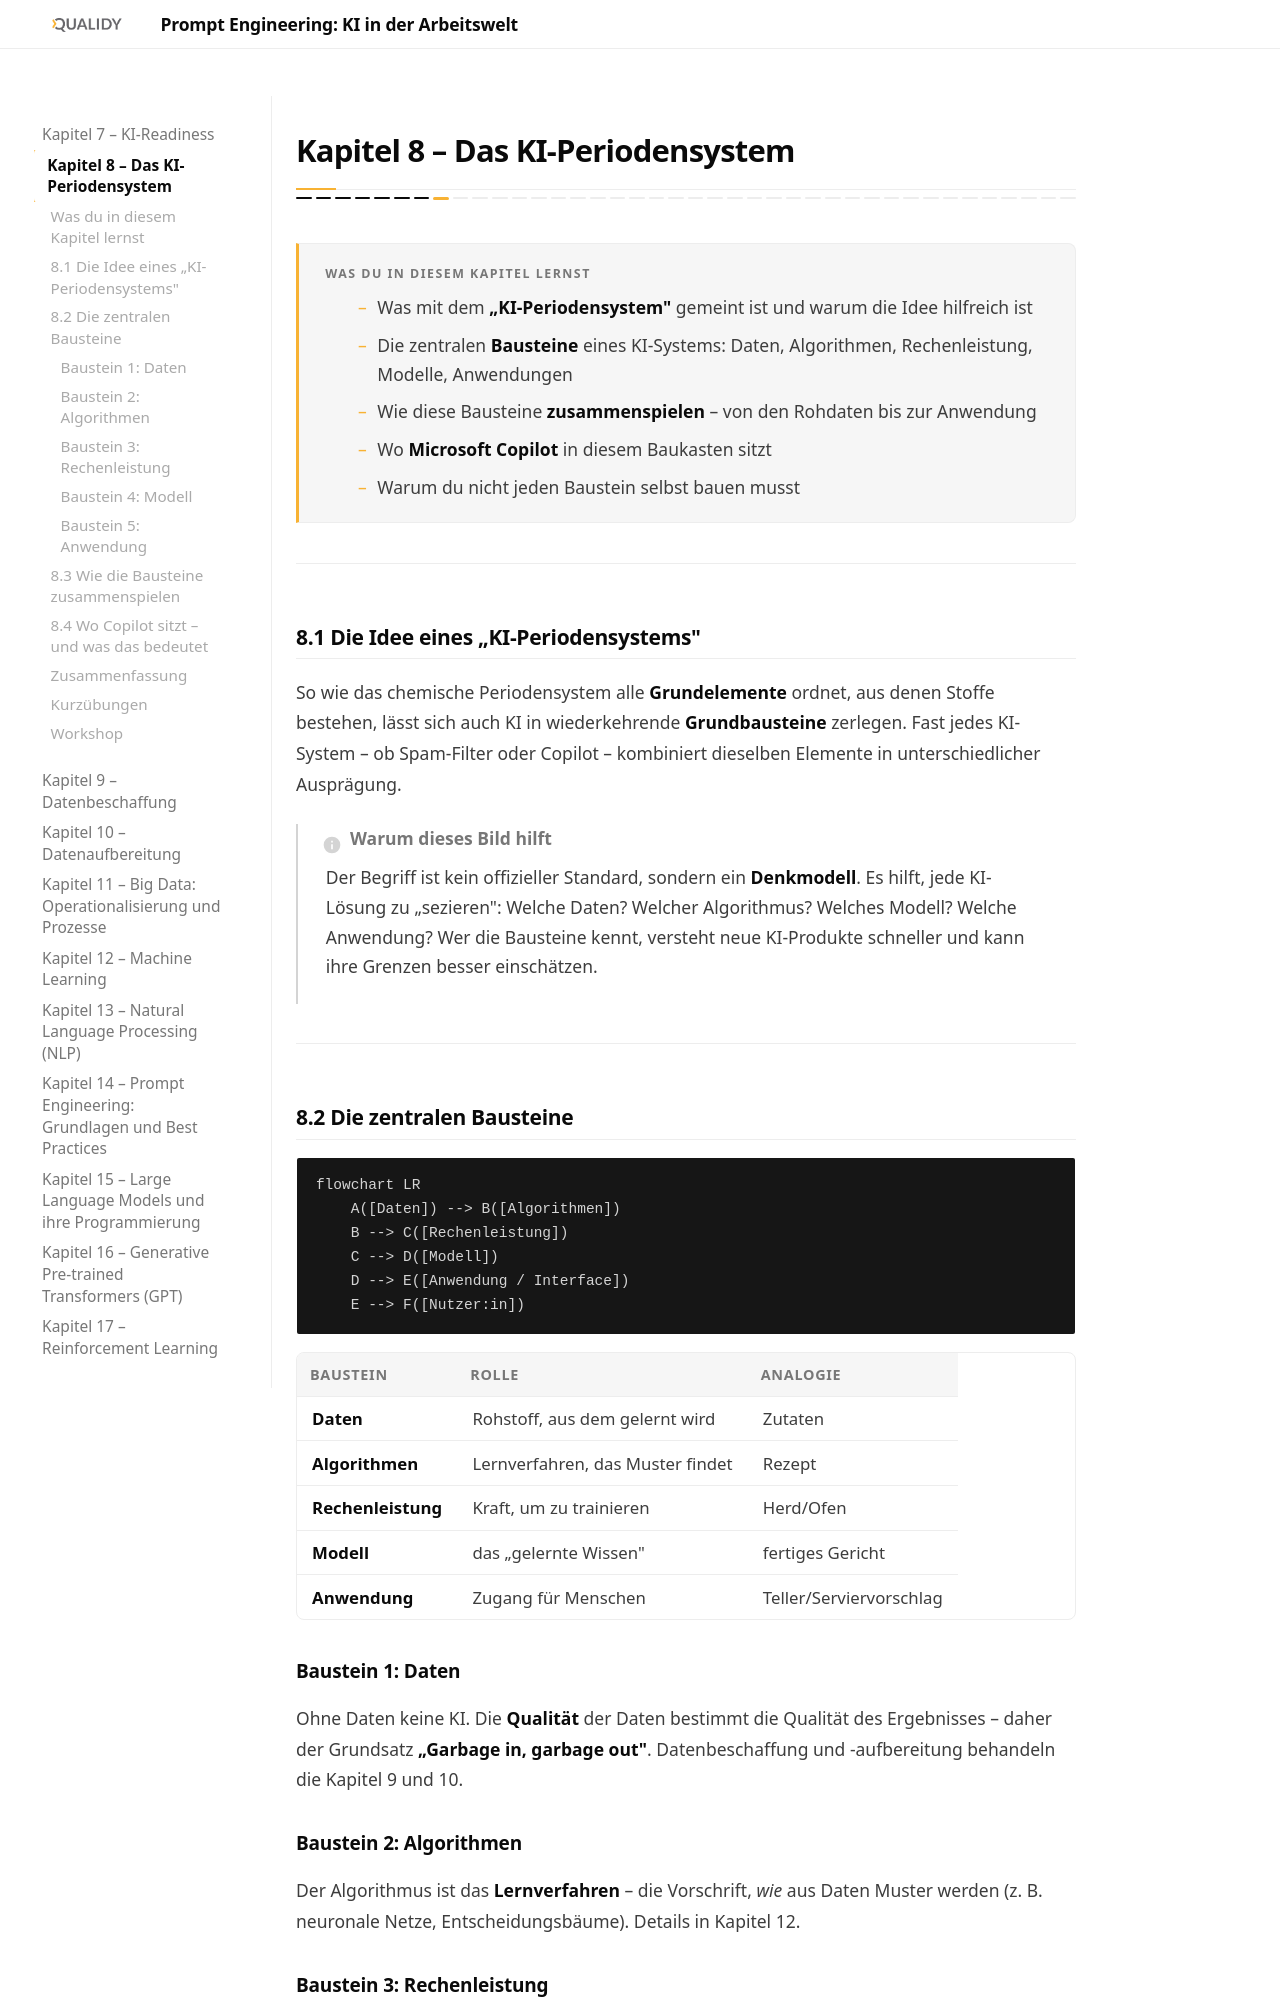

repository: Qualidy/Prompt-Engineering-KI-in-der-Arbeitswelt · page: content/kapitel8/index.html · generator: mkdocs

# Kapitel 8 – Das KI-Periodensystem

{{ progress(8) }}

<div class="lernziele" markdown>
<h3>Was du in diesem Kapitel lernst</h3>

- Was mit dem **„KI-Periodensystem"** gemeint ist und warum die Idee hilfreich ist
- Die zentralen **Bausteine** eines KI-Systems: Daten, Algorithmen, Rechenleistung, Modelle, Anwendungen
- Wie diese Bausteine **zusammenspielen** – von den Rohdaten bis zur Anwendung
- Wo **Microsoft Copilot** in diesem Baukasten sitzt
- Warum du nicht jeden Baustein selbst bauen musst
</div>

---

## 8.1 Die Idee eines „KI-Periodensystems"

So wie das chemische Periodensystem alle **Grundelemente** ordnet, aus denen Stoffe bestehen, lässt sich auch KI in wiederkehrende **Grundbausteine** zerlegen. Fast jedes KI-System – ob Spam-Filter oder Copilot – kombiniert dieselben Elemente in unterschiedlicher Ausprägung.

!!! info "Warum dieses Bild hilft"
    Der Begriff ist kein offizieller Standard, sondern ein **Denkmodell**. Es hilft, jede KI-Lösung zu „sezieren": Welche Daten? Welcher Algorithmus? Welches Modell? Welche Anwendung? Wer die Bausteine kennt, versteht neue KI-Produkte schneller und kann ihre Grenzen besser einschätzen.

---

## 8.2 Die zentralen Bausteine

```mermaid
flowchart LR
    A([Daten]) --> B([Algorithmen])
    B --> C([Rechenleistung])
    C --> D([Modell])
    D --> E([Anwendung / Interface])
    E --> F([Nutzer:in])
```

| Baustein | Rolle | Analogie |
|---|---|---|
| **Daten** | Rohstoff, aus dem gelernt wird | Zutaten |
| **Algorithmen** | Lernverfahren, das Muster findet | Rezept |
| **Rechenleistung** | Kraft, um zu trainieren | Herd/Ofen |
| **Modell** | das „gelernte Wissen" | fertiges Gericht |
| **Anwendung** | Zugang für Menschen | Teller/Serviervorschlag |

### Baustein 1: Daten

Ohne Daten keine KI. Die **Qualität** der Daten bestimmt die Qualität des Ergebnisses – daher der Grundsatz **„Garbage in, garbage out"**. Datenbeschaffung und -aufbereitung behandeln die Kapitel 9 und 10.
